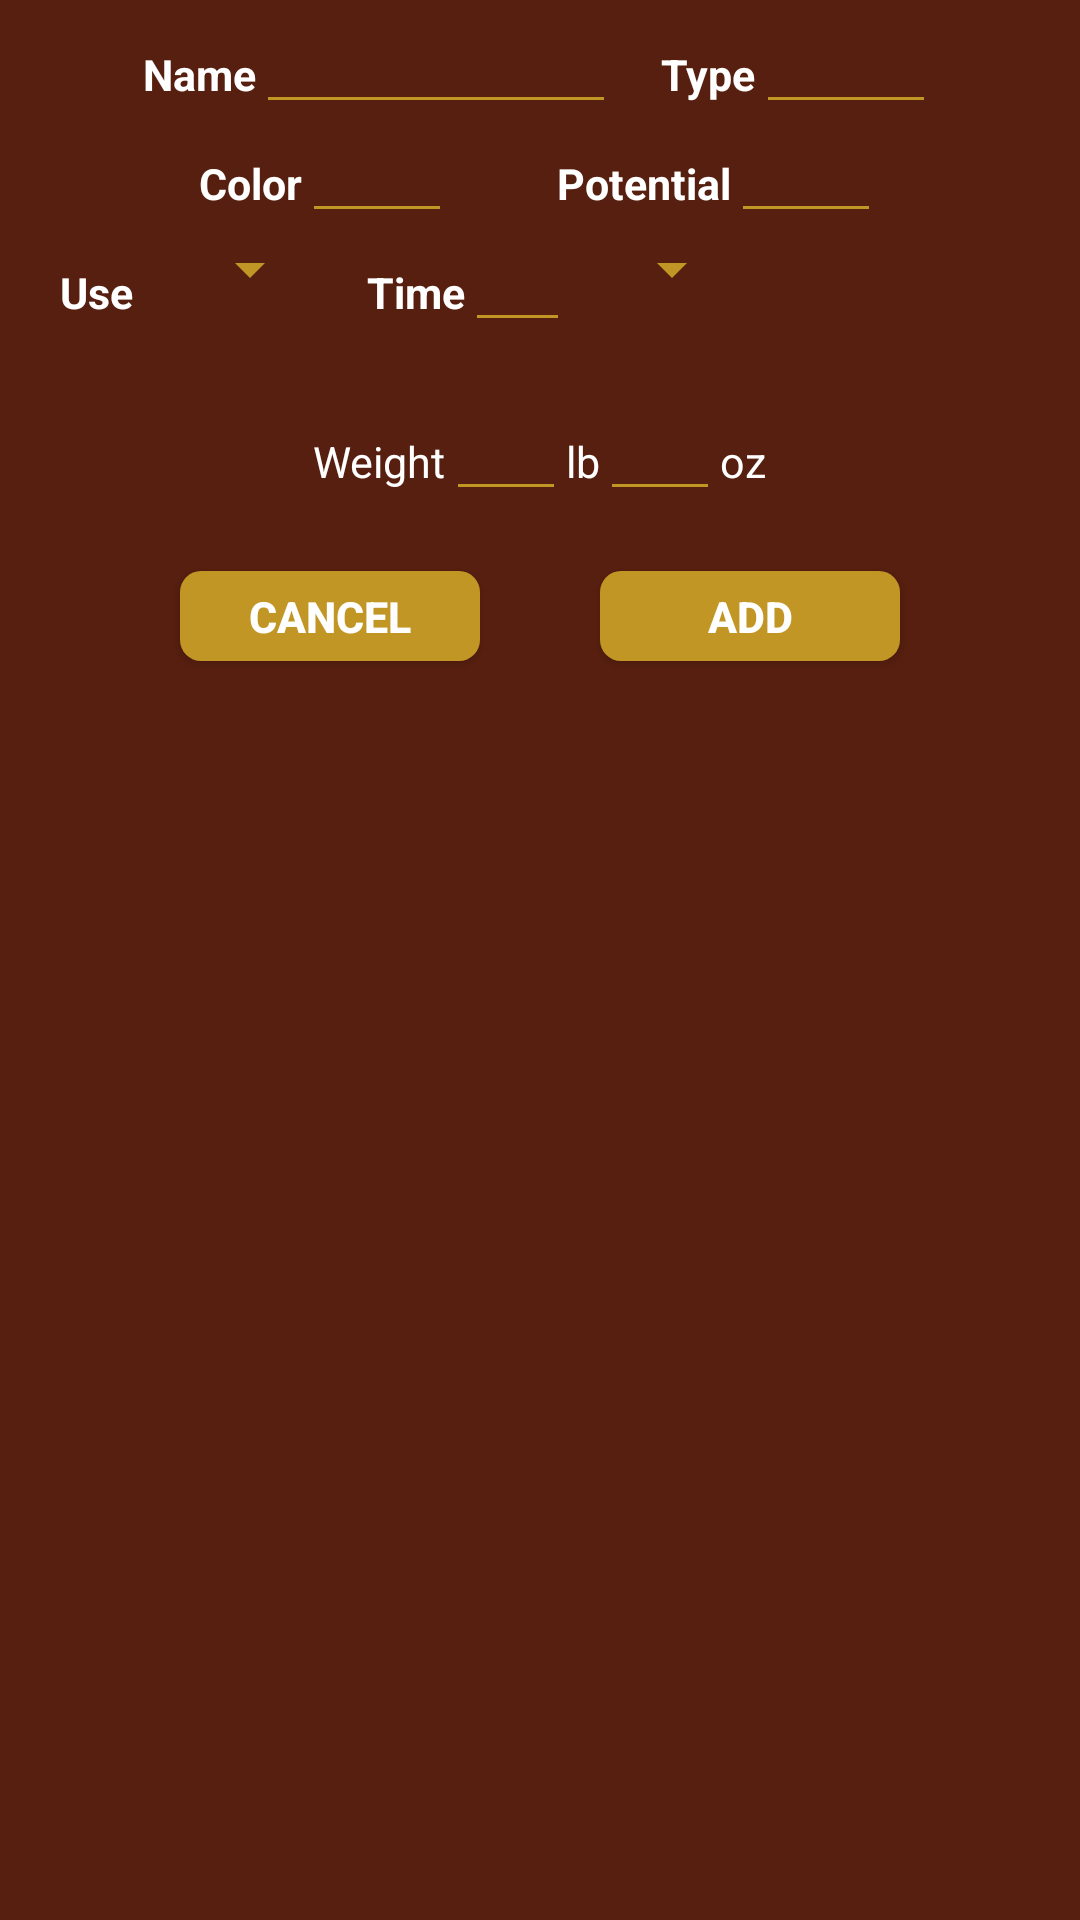

Here is an Android app screen rendered from its layout file. Give the layout XML and the strings, colors and styles it references.
<!-- AndroidManifest.xml: application theme AppTheme -->
<!-- res/layout/pick_grain_dialog.xml -->
<?xml version="1.0" encoding="utf-8"?>
<LinearLayout xmlns:android="http://schemas.android.com/apk/res/android"
    android:layout_width="290dp"
    android:layout_height="fill_parent"
    android:padding="5dp"
    android:theme="@style/CustomDialogueStyle"
    android:orientation="vertical" >


    <LinearLayout
        android:orientation="horizontal"
        android:layout_width="fill_parent"
        android:layout_height="wrap_content"
        android:layout_gravity="center_horizontal"
        android:gravity="center_horizontal">
        <TextView
            android:layout_width="wrap_content"
            android:layout_height="wrap_content"
            android:textAppearance="?android:attr/textAppearanceSmall"
            android:text="@string/Name"
            android:id="@+id/name" />
        <EditText
            android:layout_width="120dp"
            android:textCursorDrawable="@drawable/custom_cursor"
            android:layout_height="wrap_content"
            android:textColor="@color/bright_white"
            android:inputType="text"
            android:backgroundTint="@color/gold"
            android:id="@+id/nameText" />

        <TextView
            android:layout_width="wrap_content"
            android:layout_height="wrap_content"
            android:layout_marginLeft="15dp"
            android:layout_marginStart="15dp"
            android:textAppearance="?android:attr/textAppearanceSmall"
            android:text="@string/Type"
            android:id="@+id/type" />

        <EditText
            android:layout_width="60dp"
            android:textCursorDrawable="@drawable/custom_cursor"
            android:inputType="text"
            android:layout_height="wrap_content"
            android:textColor="@color/bright_white"
            android:backgroundTint="@color/gold"
            android:id="@+id/typeText" />

    </LinearLayout>

    <LinearLayout
        android:orientation="horizontal"
        android:layout_width="fill_parent"
        android:layout_height="wrap_content"
        android:layout_gravity="center_horizontal"
        android:gravity="center_horizontal">

        <TextView
            android:layout_width="wrap_content"
            android:layout_height="wrap_content"
            android:textAppearance="?android:attr/textAppearanceSmall"
            android:text="@string/color"
            android:id="@+id/color" />
        <EditText
            android:layout_width="50dp"
            android:textCursorDrawable="@drawable/custom_cursor"
            android:inputType="numberDecimal"
            android:layout_height="wrap_content"
            android:textColor="@color/bright_white"
            android:backgroundTint="@color/gold"
            android:id="@+id/colorText"
            android:textAlignment="center" />

        <TextView
            android:layout_width="wrap_content"
            android:layout_height="wrap_content"
            android:layout_marginLeft="35dp"
            android:layout_marginStart="35dp"
            android:textAppearance="?android:attr/textAppearanceSmall"
            android:text="@string/potential"
            android:id="@+id/potential" />
        <EditText
            android:layout_width="50dp"
            android:textCursorDrawable="@drawable/custom_cursor"
            android:inputType="numberDecimal"
            android:layout_height="wrap_content"
            android:textColor="@color/bright_white"
            android:backgroundTint="@color/gold"
            android:id="@+id/potentialText"
            android:textAlignment="center" />

    </LinearLayout>

    <LinearLayout
        android:orientation="horizontal"
        android:layout_width="fill_parent"
        android:layout_height="wrap_content"
        android:gravity="start"
        android:layout_marginBottom="20dp">


        <TextView
            android:layout_width="wrap_content"
            android:layout_height="wrap_content"
            android:layout_marginLeft="15dp"
            android:layout_marginStart="15dp"
            android:textAppearance="?android:attr/textAppearanceSmall"
            android:text="@string/use" />

        <Spinner
            android:layout_width="wrap_content"
            android:layout_height="wrap_content"
            android:layout_marginLeft="15dp"
            android:layout_marginStart="15dp"
            android:backgroundTint="@color/gold"
            android:id="@+id/use" />

        <TextView
            android:layout_width="wrap_content"
            android:layout_height="wrap_content"
            android:layout_marginLeft="15dp"
            android:layout_marginStart="15dp"
            android:textAppearance="?android:attr/textAppearanceSmall"
            android:text="@string/Time" />

        <EditText
            android:layout_width="35dp"
            android:textCursorDrawable="@drawable/custom_cursor"
            android:inputType="numberDecimal"
            android:layout_height="wrap_content"
            android:textColor="@color/bright_white"
            android:backgroundTint="@color/gold"
            android:id="@+id/time_box"
            android:textAlignment="center" />

        <Spinner
            android:layout_width="wrap_content"
            android:layout_height="wrap_content"
            android:layout_marginStart="10dp"
            android:layout_marginLeft="10dp"
            android:backgroundTint="@color/gold"
            android:id="@+id/time_type" />


    </LinearLayout>


    <LinearLayout
        android:orientation="horizontal"
        android:layout_width="fill_parent"
        android:layout_height="wrap_content"
        android:layout_gravity="center_horizontal"
        android:gravity="center_horizontal">
        <TextView
            android:layout_width="wrap_content"
            android:layout_height="wrap_content"
            android:textAppearance="?android:attr/textAppearanceSmall"
            android:text="Weight" />

        <EditText
            android:layout_width="40dp"
            android:textCursorDrawable="@drawable/custom_cursor"
            android:inputType="number"
            android:layout_height="wrap_content"
            android:textColor="@color/bright_white"
            android:backgroundTint="@color/gold"
            android:id="@+id/weight_lb"
            android:textAlignment="center" />
        <TextView
            android:layout_width="wrap_content"
            android:layout_height="wrap_content"
            android:textAppearance="?android:attr/textAppearanceSmall"
            android:text="lb" />


        <EditText
            android:layout_width="40dp"
            android:textCursorDrawable="@drawable/custom_cursor"
            android:inputType="numberDecimal"
            android:layout_height="wrap_content"
            android:textColor="@color/bright_white"
            android:backgroundTint="@color/gold"
            android:id="@+id/weight_oz"
            android:textAlignment="center" />

        <TextView
            android:layout_width="wrap_content"
            android:layout_height="wrap_content"
            android:textAppearance="?android:attr/textAppearanceSmall"
            android:text="oz"/>

    </LinearLayout>

    <LinearLayout
        android:layout_width="fill_parent"
        android:layout_height="wrap_content"
        android:orientation="horizontal"
        android:layout_gravity="center_horizontal"
        android:gravity="center_horizontal">

        <Button
            android:id="@+id/cancel"
            android:layout_width="100dp"
            android:layout_height="30dp"
            android:layout_marginTop="20dp"

            android:clickable="true"
            android:text="@string/cancel"

            android:background="@drawable/buttonshape"/>

        <Button
            android:id="@+id/addItem"
            android:layout_marginTop="20dp"
            android:layout_marginLeft="40dp"
            android:layout_marginStart="40dp"
            android:layout_marginBottom="10dp"
            android:clickable="true"
            android:text="@string/add"


            android:layout_width="100dp"
            android:layout_height="30dp"
            android:background="@drawable/buttonshape"/>

    </LinearLayout>



</LinearLayout>
<!-- resources referenced by this layout -->
<resources>
  <color name="bright_white">#ffffff</color>
  <color name="gold">#c29624</color>
  <!-- drawable buttonshape (drawable) -->
  <?xml version="1.0" encoding="utf-8"?>
  <shape xmlns:android="http://schemas.android.com/apk/res/android" android:shape="rectangle" >
      <corners
          android:radius="7dp"
          />
      <solid
          android:color="#c29624"
          />
      <padding
          android:left="0dp"
          android:top="0dp"
          android:right="0dp"
          android:bottom="0dp"
          />
      <size
          android:width="100dp"
          android:height="30dp"
          />
  </shape>
  <string name="Name"><b>Name</b></string>
  <string name="Time"><b>Time</b></string>
  <string name="Type"><b>Type</b></string>
  <string name="add"><b>ADD</b></string>
  <string name="cancel"><b>CANCEL</b></string>
  <string name="color"><b>Color</b></string>
  <string name="potential"><b>Potential</b></string>
  <string name="use"><b>Use</b></string>
  <style name="CustomDialogueStyle" parent="AppTheme">
          <item name="android:capitalize">characters</item>
          <item name="android:background">#571f0f</item>q
          <item name="android:textSize">7pt</item>
          <item name="android:textColor">#ffffff</item>
      </style>
  <style name="AppTheme" parent="Theme.AppCompat.Light.NoActionBar">
          
          <item name="colorPrimary">@color/colorPrimary</item>
          <item name="colorPrimaryDark">@color/colorPrimaryDark</item>
          <item name="colorAccent">@color/colorAccent</item>
          <item name="android:textColorHighlight">@color/highlight</item>
      </style>
  <color name="colorPrimary">#7e2d16</color>
  <color name="colorPrimaryDark">#271309</color>
  <color name="colorAccent">#961b15</color>
  <color name="highlight">#a2ebe27c</color>
</resources>
